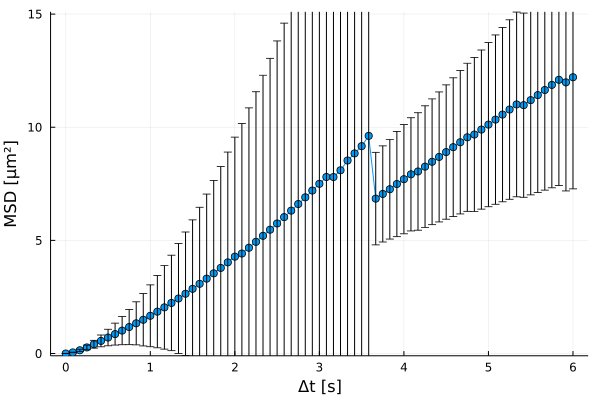

Values plotted in this chart, from the file beside it:
xMSD, MSD, yerror
0.0, 0.0, 0.0
0.08333, 0.04886, 0.01283
0.1667, 0.1439, 0.0482
0.25, 0.2695, 0.1021
0.3333, 0.4103, 0.1732
0.4167, 0.5578, 0.2609
0.5, 0.7073, 0.3647
0.5833, 0.8591, 0.4856
0.6667, 1.013, 0.6235
0.75, 1.172, 0.7789
0.8333, 1.335, 0.9521
0.9167, 1.492, 1.157
1.0, 1.668, 1.368
1.083, 1.85, 1.597
1.167, 2.04, 1.844
1.25, 2.236, 2.109
1.333, 2.432, 2.425
1.417, 2.642, 2.728
1.5, 2.859, 3.047
1.583, 3.081, 3.383
1.667, 3.309, 3.736
1.75, 3.543, 4.102
1.833, 3.783, 4.483
1.917, 4.028, 4.875
2.0, 4.28, 5.281
2.083, 4.418, 5.743
2.167, 4.675, 6.182
2.25, 4.936, 6.633
2.333, 5.202, 7.096
2.417, 5.472, 7.573
2.5, 5.747, 8.065
2.583, 6.028, 8.572
2.667, 6.314, 9.097
2.75, 6.606, 9.637
2.833, 6.902, 10.19
2.917, 7.202, 10.92
3.0, 7.5, 11.49
3.083, 7.801, 12.06
3.167, 7.799, 12.73
3.25, 8.098, 13.34
3.333, 8.529, 14.18
3.417, 8.844, 14.83
3.5, 9.162, 15.49
3.583, 9.619, 16.42
3.667, 6.846, 2.044
3.75, 7.053, 2.123
3.833, 7.26, 2.203
3.917, 7.49, 2.326
4.0, 7.704, 2.413
4.083, 7.918, 2.502
4.167, 8.045, 2.596
4.25, 8.259, 2.687
4.333, 8.473, 2.779
4.417, 8.688, 2.872
4.5, 8.903, 2.968
4.583, 9.119, 3.066
4.667, 9.336, 3.168
4.75, 9.555, 3.273
4.833, 9.677, 3.406
4.917, 9.896, 3.516
... 13 more rows
